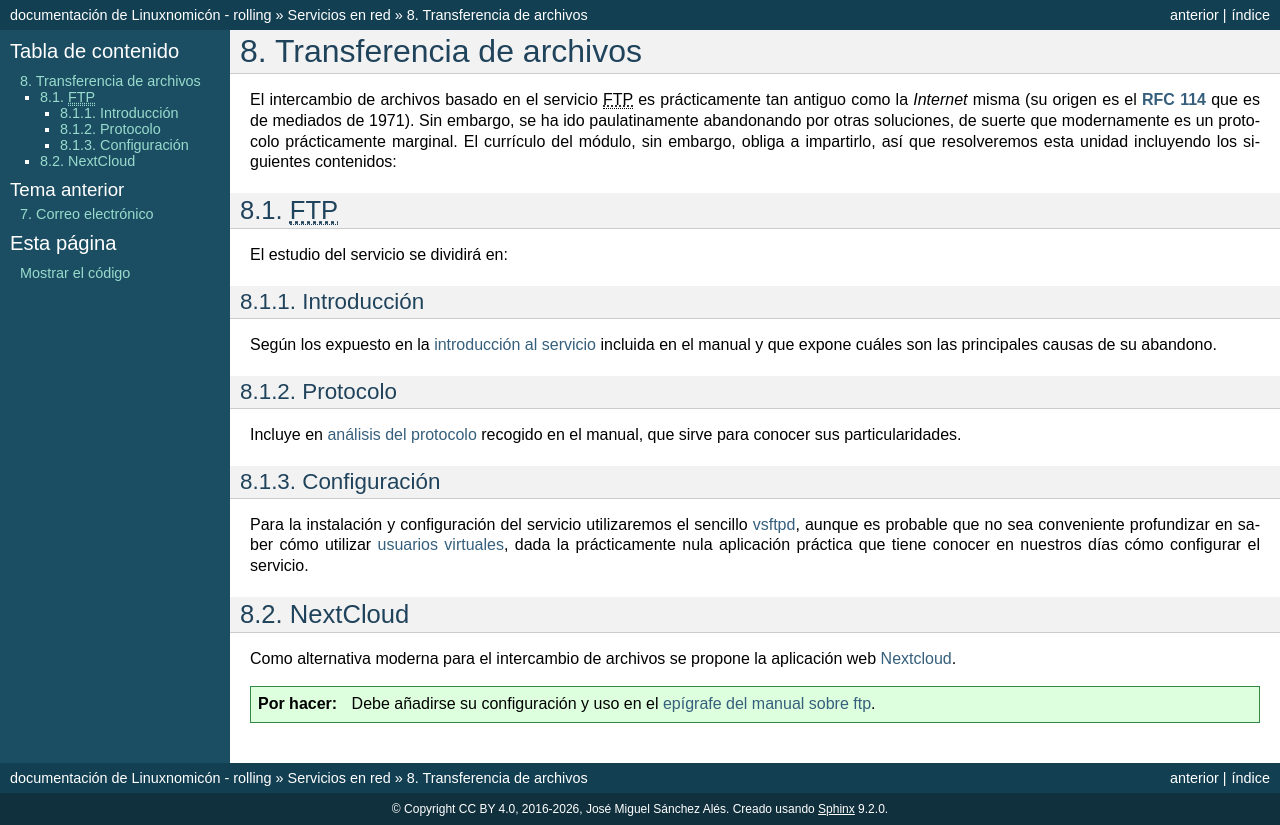

repository: sio2sio2/doc-linux · page: guias/0227.ser/08.ftp.html · generator: sphinx

.. _ser-ftp:

Transferencia de archivos
*************************
El intercambio de archivos basado en el servicio |FTP| es prácticamente tan
antiguo como la *Internet* misma (su origen es el :rfc:`114` que es de mediados
de 1971). Sin embargo, se ha ido paulatinamente abandonando por otras
soluciones, de suerte que modernamente es un protocolo prácticamente marginal.
El currículo del módulo, sin embargo, obliga a impartirlo, así que resolveremos
esta unidad incluyendo los siguientes contenidos:

|FTP|
=====
El estudio del servicio se dividirá en:

Introducción
------------
Según los expuesto en la :ref:`introducción al servicio <ftp>` incluida en el
manual y que expone cuáles son las principales causas de su abandono.

Protocolo
---------
Incluye en :ref:`análisis del protocolo <ftp-proto>` recogido en el manual, que
sirve para conocer sus particularidades.

Configuración
-------------
Para la instalación y configuración del servicio utilizaremos el sencillo
:ref:`vsftpd <vsftpd>`, aunque es probable que no sea conveniente profundizar
en saber cómo utilizar :ref:`usuarios virtuales <ftp-virtuales>`, dada la
prácticamente nula aplicación práctica que tiene conocer en nuestros días cómo
configurar el servicio.

NextCloud
=========
Como alternativa moderna para el intercambio de archivos se propone la
aplicación web :ref:`Nextcloud <nginx-nextcloud>`.

.. todo:: Debe añadirse su configuración y uso en el :ref:`epígrafe del manual
   sobre ftp <ftp>`.
